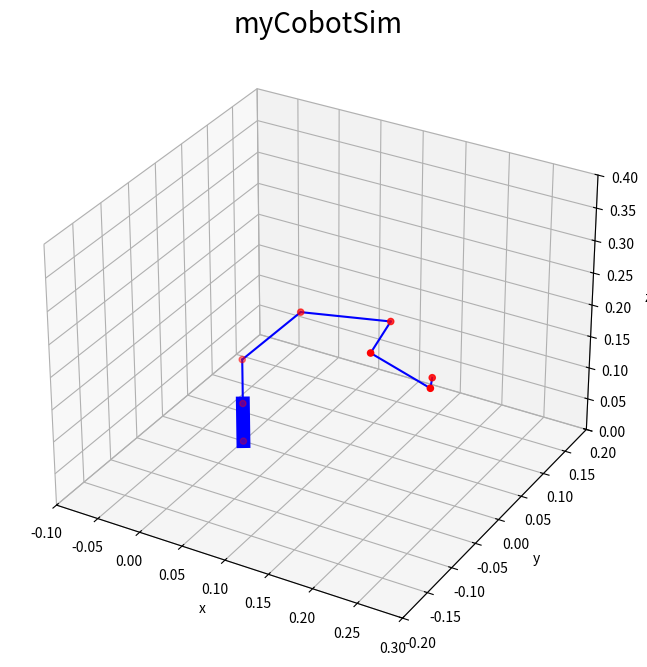

Here is the Python script that generated this plot:
import numpy as np
import matplotlib
import matplotlib.pyplot as plt
from mpl_toolkits.mplot3d import Axes3D
#https://github.com/Robonchu/PythonSimpleManipulation
# Link Length
L1 = [0., 0., 0.06114]
L2 = [0., 0., 0.07042]
L3 = [0., 0., 0.1104]
L4 = [0., 0., 0.0960]
L5 = [0., -0.06639, 0.]
L6 = [0., 0., 0.07318]
L7 = [0.0436, 0., 0.]
LINK_LENGTHS = np.array([L1, L2, L3, L4, L5, L6, L7])

# Joint Vector
J1 = [0, 0, 1]
J2 = [0, 1, 0]
J3 = [0, 1, 0]
J4 = [0, 1, 0]
J5 = [0, 0, 1]
J6 = [1, 0, 0]
J7 = [0, 0, 0]
JOINT_VECTORS = np.array([J1, J2, J3, J4, J5, J6, J7])


def skew_mat(vector):
    mat = np.zeros((3, 3))
    mat[0, 1] = -vector[2]
    mat[0, 2] = vector[1]
    mat[1, 0] = vector[2]
    mat[1, 2] = -vector[0]
    mat[2, 0] = -vector[1]
    mat[2, 1] = vector[0]
    return mat


def rodrigues_mat(vector, angle):
    mat = np.eye(3) + skew_mat(vector) * np.sin(angle) + skew_mat(
        vector) @ skew_mat(vector) * (1.0 - np.cos(angle))
    return mat


def calc_fk(angles, vectors, lengths, dof=6):
    iter_num = dof + 1
    pos = [0, 0, 0]
    R = np.eye(3)
    pos_list = np.zeros((dof + 2, 3))
    R_list = np.zeros((dof + 2, 3, 3))
    pos_list[0] = pos
    R_list[0] = R
    # Calculate Forward Kinematics
    for i in range(iter_num):
        pos = pos + R @ lengths[i].T
        R = R @ rodrigues_mat(vectors[i], angles[i])
        pos_list[i + 1] = pos
        R_list[i + 1] = R
    return pos, R, pos_list, R_list


def draw_link_position(pos_list, dof=6):
    iter_num = dof + 1

    fig = plt.figure(figsize=(8, 8))
    ax = fig.add_subplot(111, projection='3d')
    ax.set_title("myCobotSim", size=20)
    ax.set_xlabel("x", size=10, color="black")
    ax.set_ylabel("y", size=10, color="black")
    ax.set_zlabel("z", size=10, color="black")
    ax.set_xlim3d(-0.1, 0.3)
    ax.set_ylim3d(-0.2, 0.2)
    ax.set_zlim3d(0, 0.4)

    for i in range(iter_num):
        if i == 0:
            axs = ax.plot([pos_list[i, 0], pos_list[i + 1, 0]],
                          [pos_list[i, 1], pos_list[i + 1, 1]],
                          [pos_list[i, 2], pos_list[i + 1, 2]],
                          color='blue',
                          linewidth=10)
        else:
            axs += ax.plot([pos_list[i, 0], pos_list[i + 1, 0]],
                           [pos_list[i, 1], pos_list[i + 1, 1]],
                           [pos_list[i, 2], pos_list[i + 1, 2]],
                           color='blue')
    ax.scatter(pos_list[:, 0], pos_list[:, 1], pos_list[:, 2], color='red')
    plt.show()


def run():
    rad1 = np.random.rand() * np.pi / 2.0
    rad2 = np.random.rand() * np.pi / 2.0
    rad3 = np.random.rand() * np.pi / 2.0
    rad4 = np.random.rand() * np.pi / 2.0
    rad5 = np.random.rand() * np.pi / 2.0
    rad6 = np.random.rand() * np.pi / 2.0
    angles = np.array([rad1, rad2, rad3, rad4, rad5, rad6, 0])
    pos, R, pos_list, R_list = calc_fk(angles, JOINT_VECTORS, LINK_LENGTHS)
    draw_link_position(pos_list)


if __name__ == "__main__":
    run()